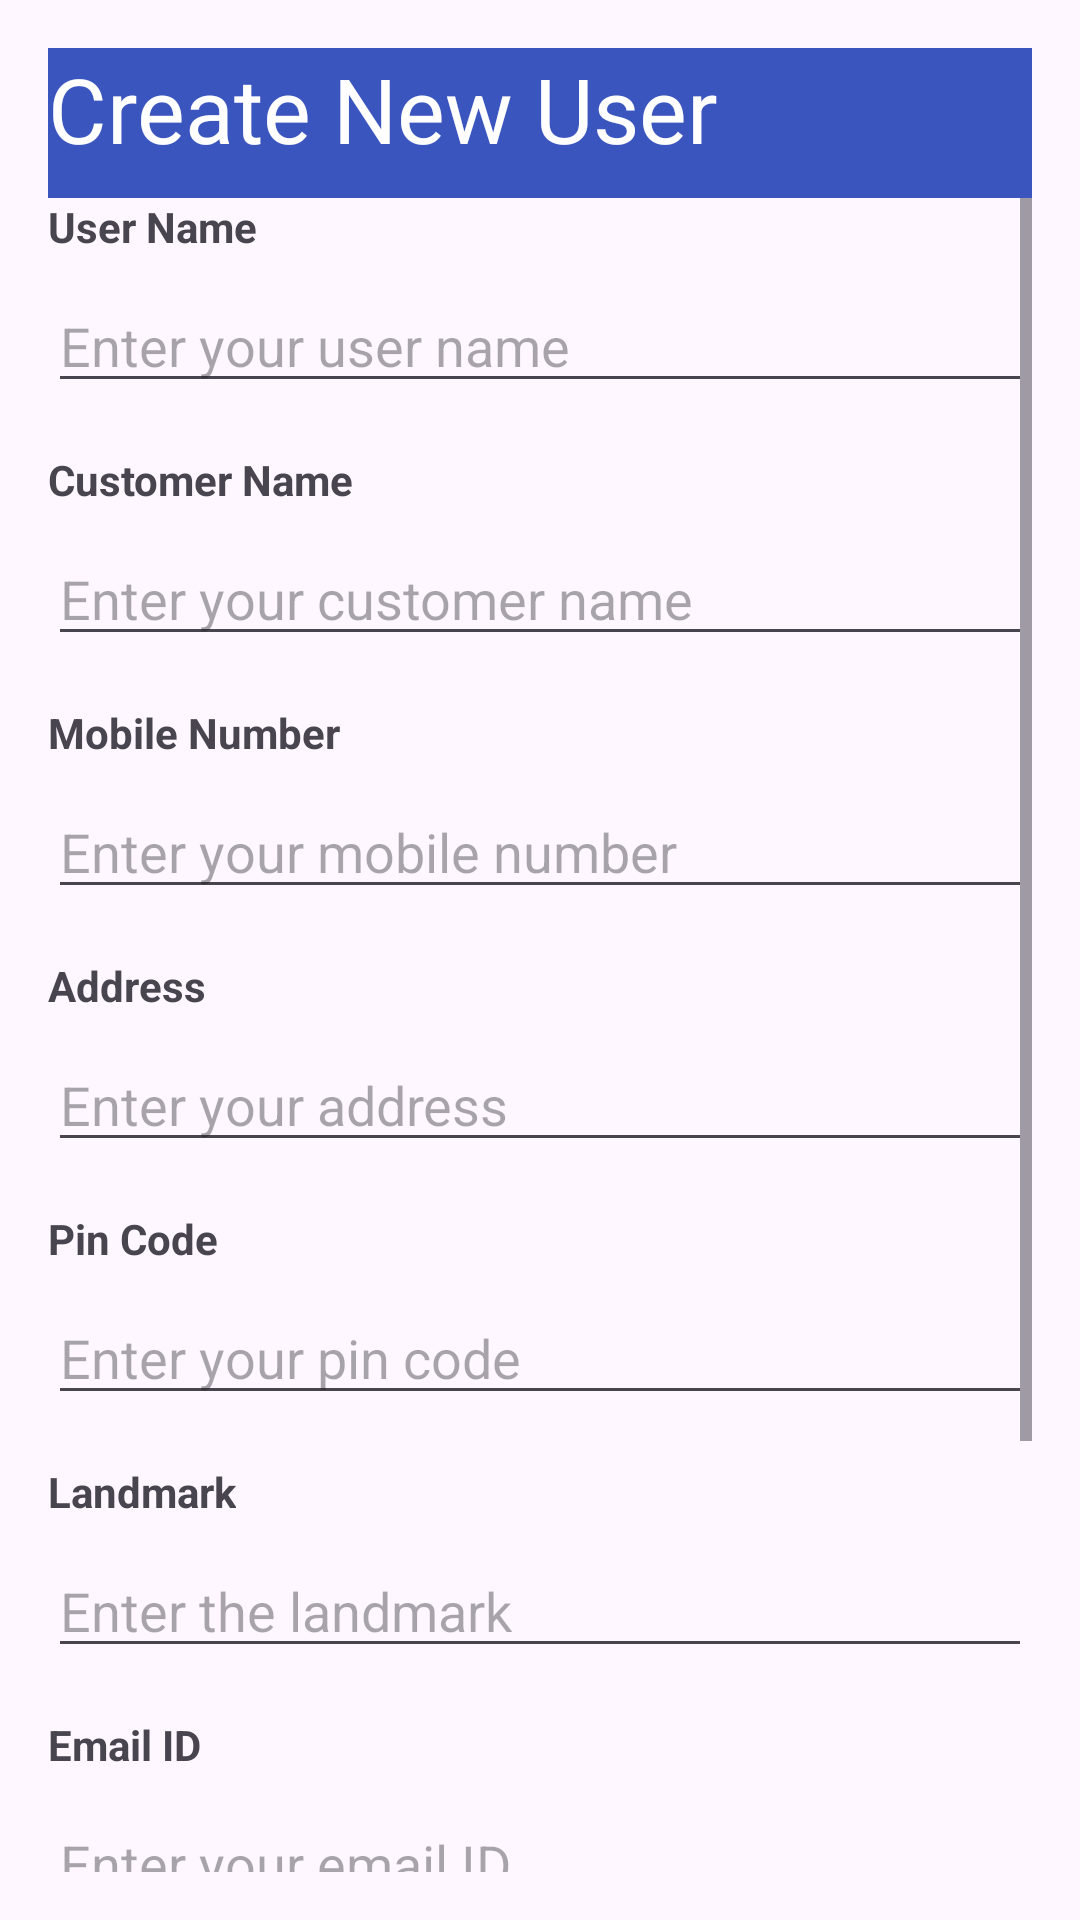

Here is an Android app screen rendered from its layout file. Give the layout XML and the strings, colors and styles it references.
<!-- AndroidManifest.xml: application theme Theme.RTSRagistration -->
<!-- res/layout/activity_new_user.xml -->
<?xml version="1.0" encoding="utf-8"?>
<RelativeLayout xmlns:android="http://schemas.android.com/apk/res/android"
    xmlns:tools="http://schemas.android.com/tools"
    android:layout_width="match_parent"
    android:layout_height="match_parent"
    android:padding="16dp"
    tools:context=".new_user">
    <LinearLayout
        android:layout_width="match_parent"
        android:layout_height="50dp"
        android:orientation="vertical"
        android:id="@+id/linearLayout"
        android:background="@color/navy">

        <TextView
            android:id="@+id/textView38"
            android:layout_width="match_parent"
            android:layout_height="wrap_content"
            android:text="Create New User"
            android:textSize="30dp"
            android:textColor="@color/white"
            />

    </LinearLayout>

    <ScrollView
        android:layout_width="match_parent"
        android:layout_height="wrap_content"
        android:layout_below="@id/linearLayout">

        <LinearLayout
            android:layout_width="match_parent"
            android:layout_height="wrap_content"
            android:orientation="vertical">

        <TextView
            android:id="@+id/tvUserNameLabel"
            android:layout_width="wrap_content"
            android:layout_height="wrap_content"
            android:text="User Name"
            android:textStyle="bold"/>

        <EditText
            android:id="@+id/etUserName"
            android:layout_width="match_parent"
            android:layout_height="wrap_content"
            android:layout_below="@id/tvUserNameLabel"
            android:layout_marginTop="8dp"
            android:hint="Enter your user name"/>

        
        <TextView
            android:id="@+id/tvCustomerNameLabel"
            android:layout_width="wrap_content"
            android:layout_height="wrap_content"
            android:layout_below="@id/etUserName"
            android:layout_marginTop="16dp"
            android:text="Customer Name"
            android:textStyle="bold"/>

        <EditText
            android:id="@+id/etCustomerName"
            android:layout_width="match_parent"
            android:layout_height="wrap_content"
            android:layout_below="@id/tvCustomerNameLabel"
            android:layout_marginTop="8dp"
            android:hint="Enter your customer name"/>

        
        <TextView
            android:id="@+id/tvMobileNumberLabel"
            android:layout_width="wrap_content"
            android:layout_height="wrap_content"
            android:layout_below="@id/etCustomerName"
            android:layout_marginTop="16dp"
            android:text="Mobile Number"
            android:textStyle="bold"/>

            
            <EditText
                android:id="@+id/etMobileNumber"
                android:layout_width="match_parent"
                android:layout_height="wrap_content"
                android:layout_below="@id/tvMobileNumberLabel"
                android:layout_marginTop="8dp"
                android:hint="Enter your mobile number"
                android:inputType="phone" />

            <TextView
            android:id="@+id/tvAddressLabel"
            android:layout_width="wrap_content"
            android:layout_height="wrap_content"
            android:layout_below="@id/etMobileNumber"
            android:layout_marginTop="16dp"
            android:text="Address"
            android:textStyle="bold"/>

        <EditText
            android:id="@+id/etAddress"
            android:layout_width="match_parent"
            android:layout_height="wrap_content"
            android:layout_below="@id/tvAddressLabel"
            android:layout_marginTop="8dp"
            android:hint="Enter your address"/>

        
        <TextView
            android:id="@+id/tvPinCodeLabel"
            android:layout_width="wrap_content"
            android:layout_height="wrap_content"
            android:layout_below="@id/etAddress"
            android:layout_marginTop="16dp"
            android:text="Pin Code"
            android:textStyle="bold"/>

        <EditText
            android:id="@+id/etPinCode"
            android:layout_width="match_parent"
            android:layout_height="wrap_content"
            android:layout_below="@id/tvPinCodeLabel"
            android:layout_marginTop="8dp"
            android:inputType="number"
            android:hint="Enter your pin code"/>

        
        <TextView
            android:id="@+id/tvLandmarkLabel"
            android:layout_width="wrap_content"
            android:layout_height="wrap_content"
            android:layout_below="@id/etPinCode"
            android:layout_marginTop="16dp"
            android:text="Landmark"
            android:textStyle="bold"/>

        <EditText
            android:id="@+id/etLandmark"
            android:layout_width="match_parent"
            android:layout_height="wrap_content"
            android:layout_below="@id/tvLandmarkLabel"
            android:layout_marginTop="8dp"
            android:hint="Enter the landmark"/>

        
        <TextView
            android:id="@+id/tvEmailIdLabel"
            android:layout_width="wrap_content"
            android:layout_height="wrap_content"
            android:layout_below="@id/etLandmark"
            android:layout_marginTop="16dp"
            android:text="Email ID"
            android:textStyle="bold"/>

        <EditText
            android:id="@+id/etEmailId"
            android:layout_width="match_parent"
            android:layout_height="wrap_content"
            android:layout_below="@id/tvEmailIdLabel"
            android:layout_marginTop="8dp"
            android:inputType="textEmailAddress"
            android:hint="Enter your email ID"/>

        
        <Button
            android:id="@+id/btnGenerateOtp"
            android:layout_width="match_parent"
            android:layout_height="wrap_content"
            android:layout_below="@id/etEmailId"
            android:layout_marginTop="16dp"
            android:text="Generate OTP"/>

            <EditText
                android:id="@+id/etOTP"
                android:layout_width="match_parent"
                android:layout_height="wrap_content"
                android:layout_marginTop="8dp"
                android:inputType="number"
                android:hint="Enter your OTP"/>
        
        <Button
            android:id="@+id/btnVerifyAndRegister"
            android:layout_width="match_parent"
            android:layout_height="wrap_content"
            android:layout_below="@id/etOTP"
            android:layout_marginTop="16dp"
            android:text="Verify OTP and Register"/>
        </LinearLayout>

    </ScrollView>

</RelativeLayout>
<!-- resources referenced by this layout -->
<resources>
  <color name="navy">#3B55BF</color>
  <color name="white">#ffffff</color>
  <style name="Theme.RTSRagistration" parent="Base.Theme.RTSRagistration" />
  <style name="Base.Theme.RTSRagistration" parent="Theme.Material3.DayNight.NoActionBar">
      <item name="colorPrimary">@color/primary</item>
      <item name="colorPrimaryDark">@color/primary_dark</item>
      <item name="colorAccent">@color/accent</item>
      <item name="android:statusBarColor" tools:targetApi="l">@color/primary</item>
  </style>
  <color name="primary">#536DFE</color>
  <color name="primary_dark">#445DE4</color>
  <color name="accent">#F44336</color>
</resources>
